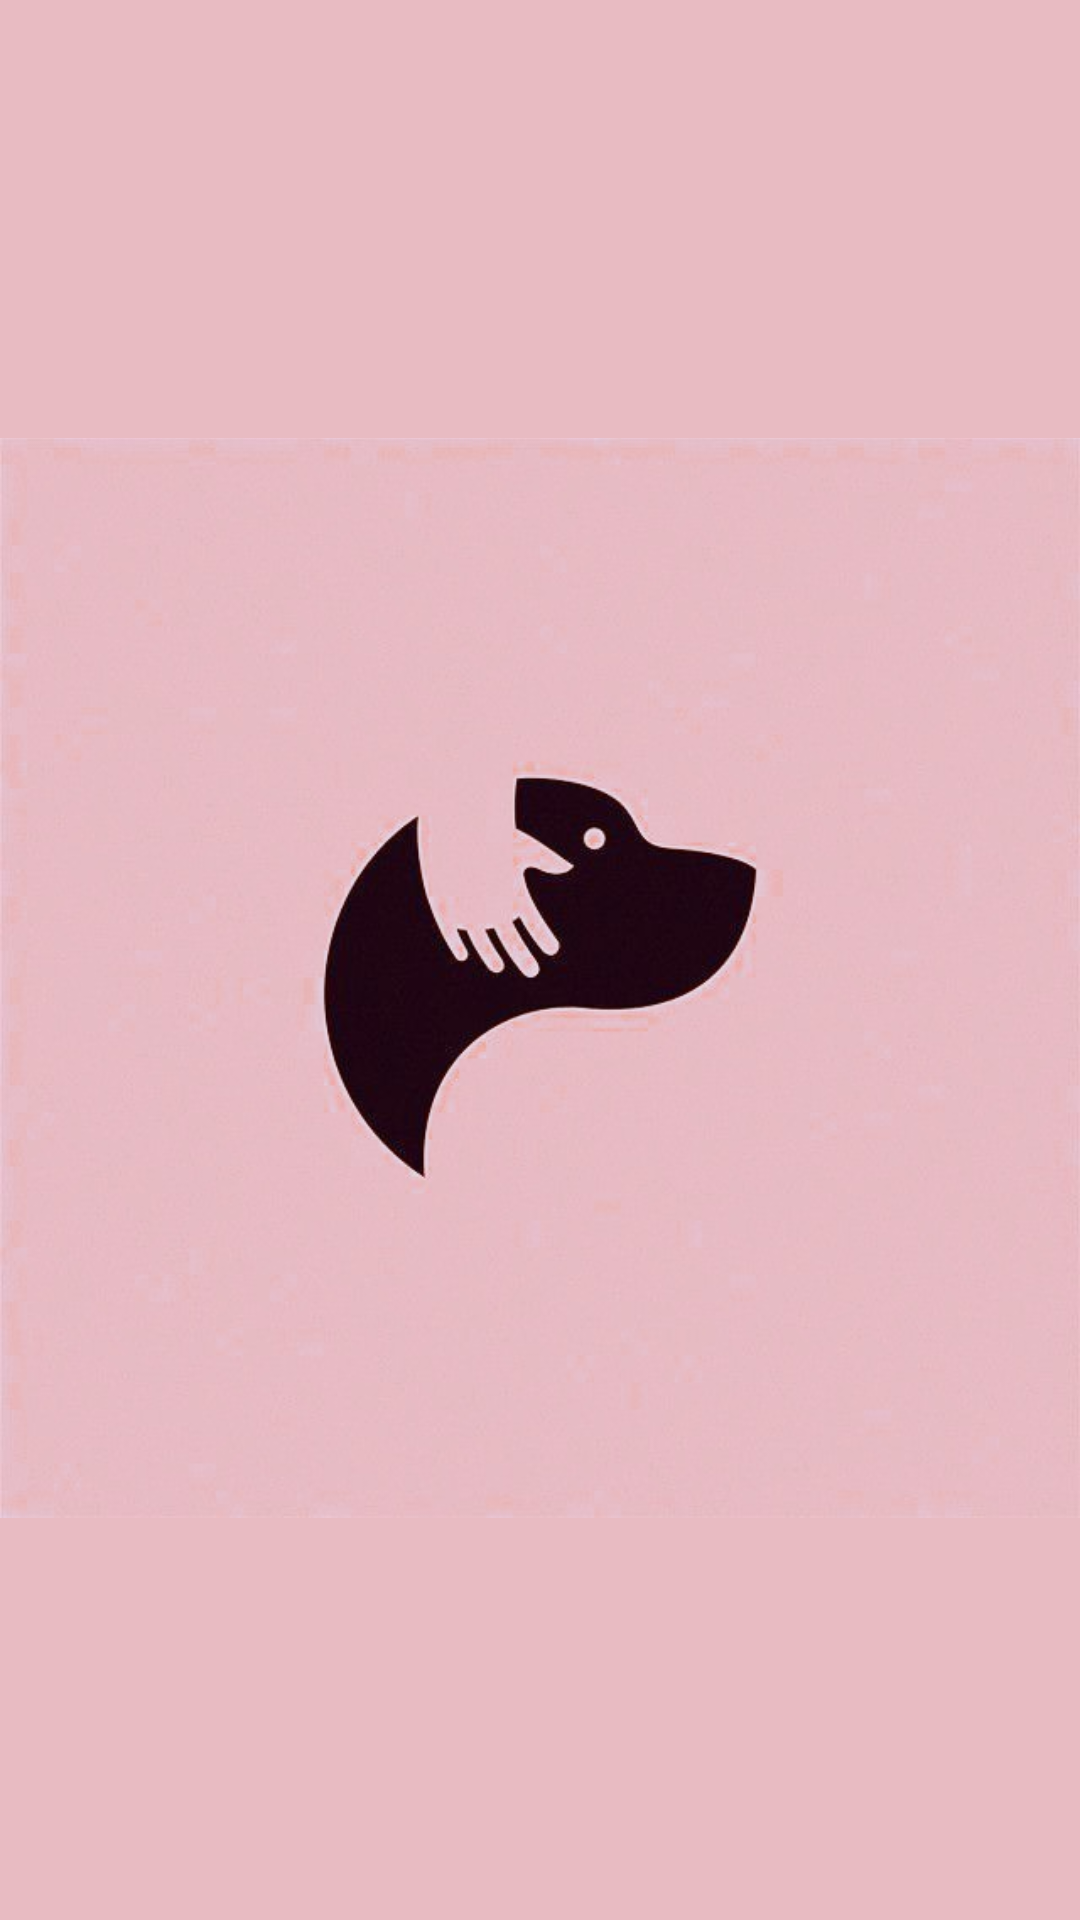

The Android layout XML behind this screen, and the referenced resources:
<!-- AndroidManifest.xml: application theme AppTheme.NoActionBar -->
<!-- res/layout/activity_firstsplash.xml -->
<?xml version="1.0" encoding="utf-8"?>
<LinearLayout xmlns:android="http://schemas.android.com/apk/res/android"
    xmlns:app="http://schemas.android.com/apk/res-auto"
    xmlns:tools="http://schemas.android.com/tools"
    android:layout_width="match_parent"
    android:orientation="vertical"
    android:gravity="center_horizontal"
    android:layout_height="match_parent"
    android:background="#e8bbc2"
    tools:context="com.example.weacadeasy.firstsplash">










    <ImageView
        android:layout_width="match_parent"
        android:layout_height="match_parent"
        android:layout_marginTop="2mm"
        android:src="@drawable/loogo"/>


</LinearLayout>
<!-- resources referenced by this layout -->
<resources>
  <!-- drawable loogo: png bitmap (drawable-v24, 33189 bytes) -->
  <style name="AppTheme.NoActionBar" parent="Theme.MaterialComponents.DayNight.DarkActionBar">
          <item name="windowActionBar">false</item>
          <item name="windowNoTitle">true</item>
          <item name="android:windowFullscreen">true</item>
          <item name="colorPrimary">@color/purple_500</item>
          <item name="colorPrimaryVariant">@color/purple_700</item>
          <item name="colorOnPrimary">@color/white</item>
      </style>
  <color name="purple_500">#4285F4</color>
  <color name="purple_700">#4285F4</color>
  <color name="white">#FFFFFFFF</color>
</resources>
